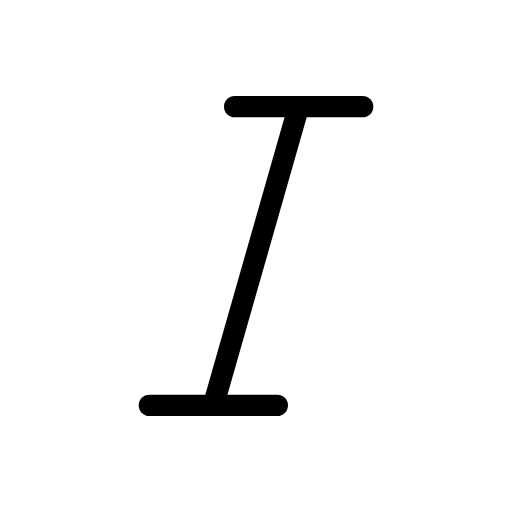
t = 0.00 s
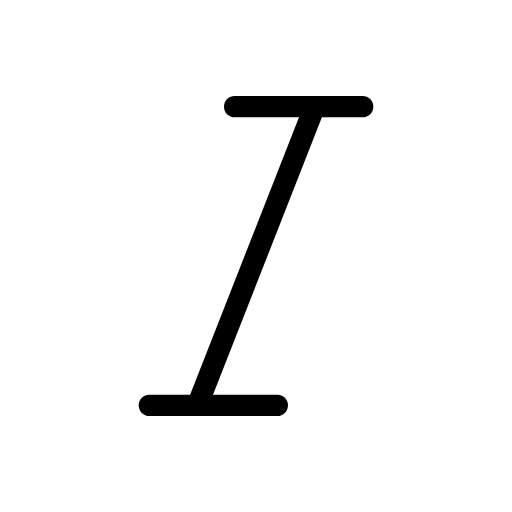
t = 0.50 s
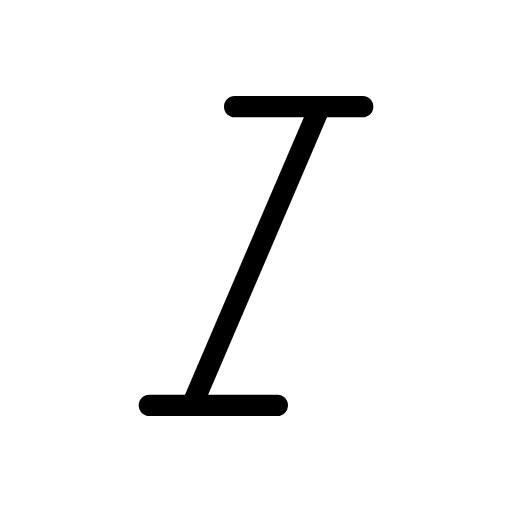
t = 1.00 s
t = 1.50 s: frame unchanged from t = 0.00 s, image omitted
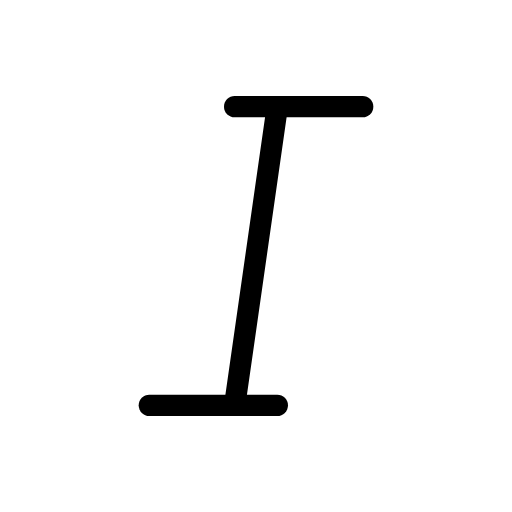
t = 2.00 s
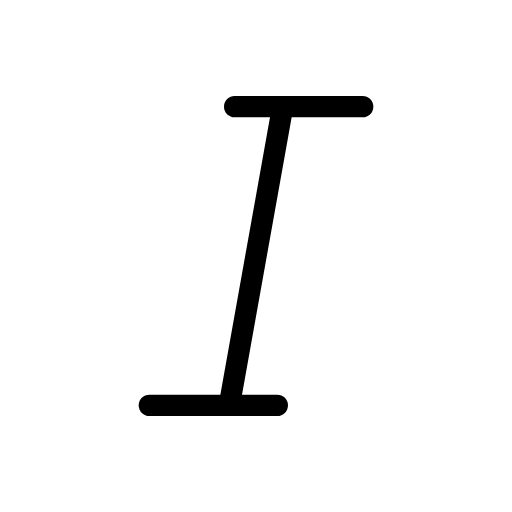
t = 2.50 s

The animated SVG that drew these frames (rendered in a browser with its animation timeline set to each time). Animation: 1 SMIL element (animate=1); one cycle of 3.00 s, repeats indefinitely.

<svg xmlns="http://www.w3.org/2000/svg" width="24" height="24" viewBox="0 0 24 24" fill="none" stroke="currentColor"
     stroke-width="1" stroke-linecap="round" stroke-linejoin="round"
     class="icon icon-tabler icons-tabler-animated icon-tabler-italic">
    <path stroke="none" d="M0 0h24v24H0z" fill="none"/>
    <path d="M11 5l6 0"/>
    <path d="M7 19l6 0"/>
    <path d="M14 5l-4 14">
        <animate attributeName="d" values="M14 5l-4 14;M15 5l-6 14;M13 5l-2 14;M14 5l-4 14" dur="3s" repeatCount="indefinite" keyTimes="0;0.333;0.667;1" calcMode="spline" keySplines="0.33 0.66 0.67 1.00;0.42 0 0.58 1;0.33 0.00 0.67 0.34"/>
    </path>
</svg>
